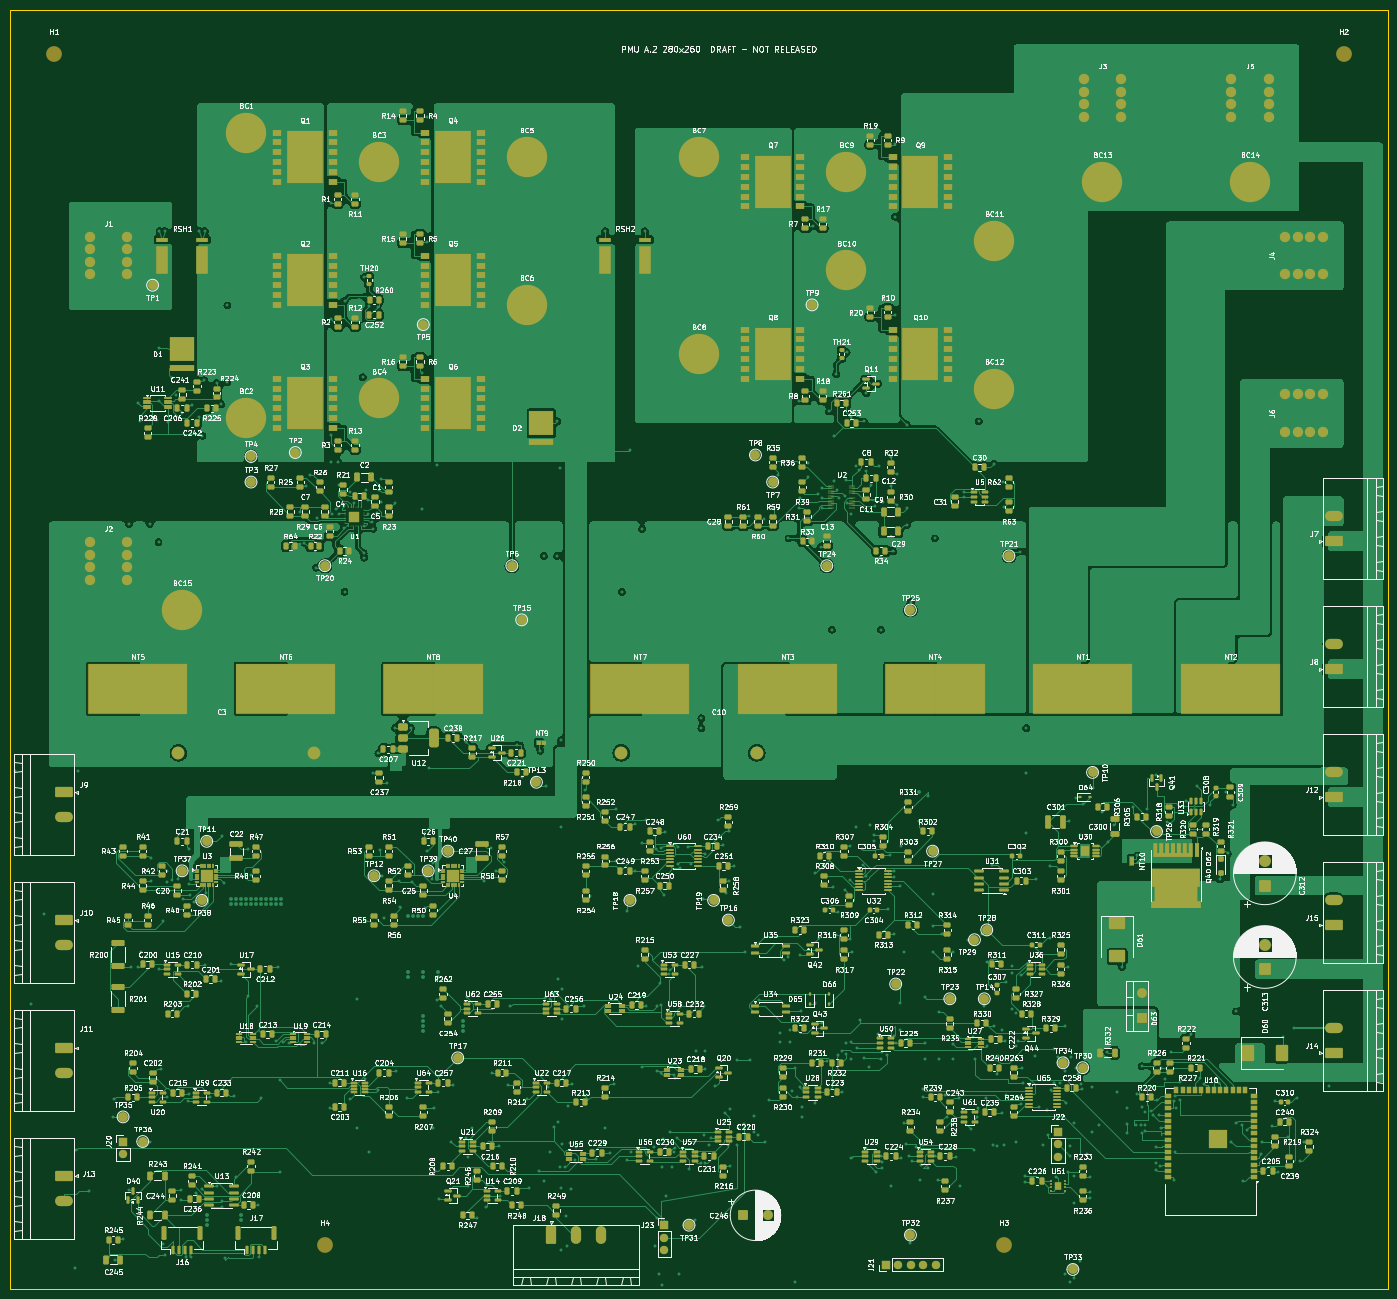
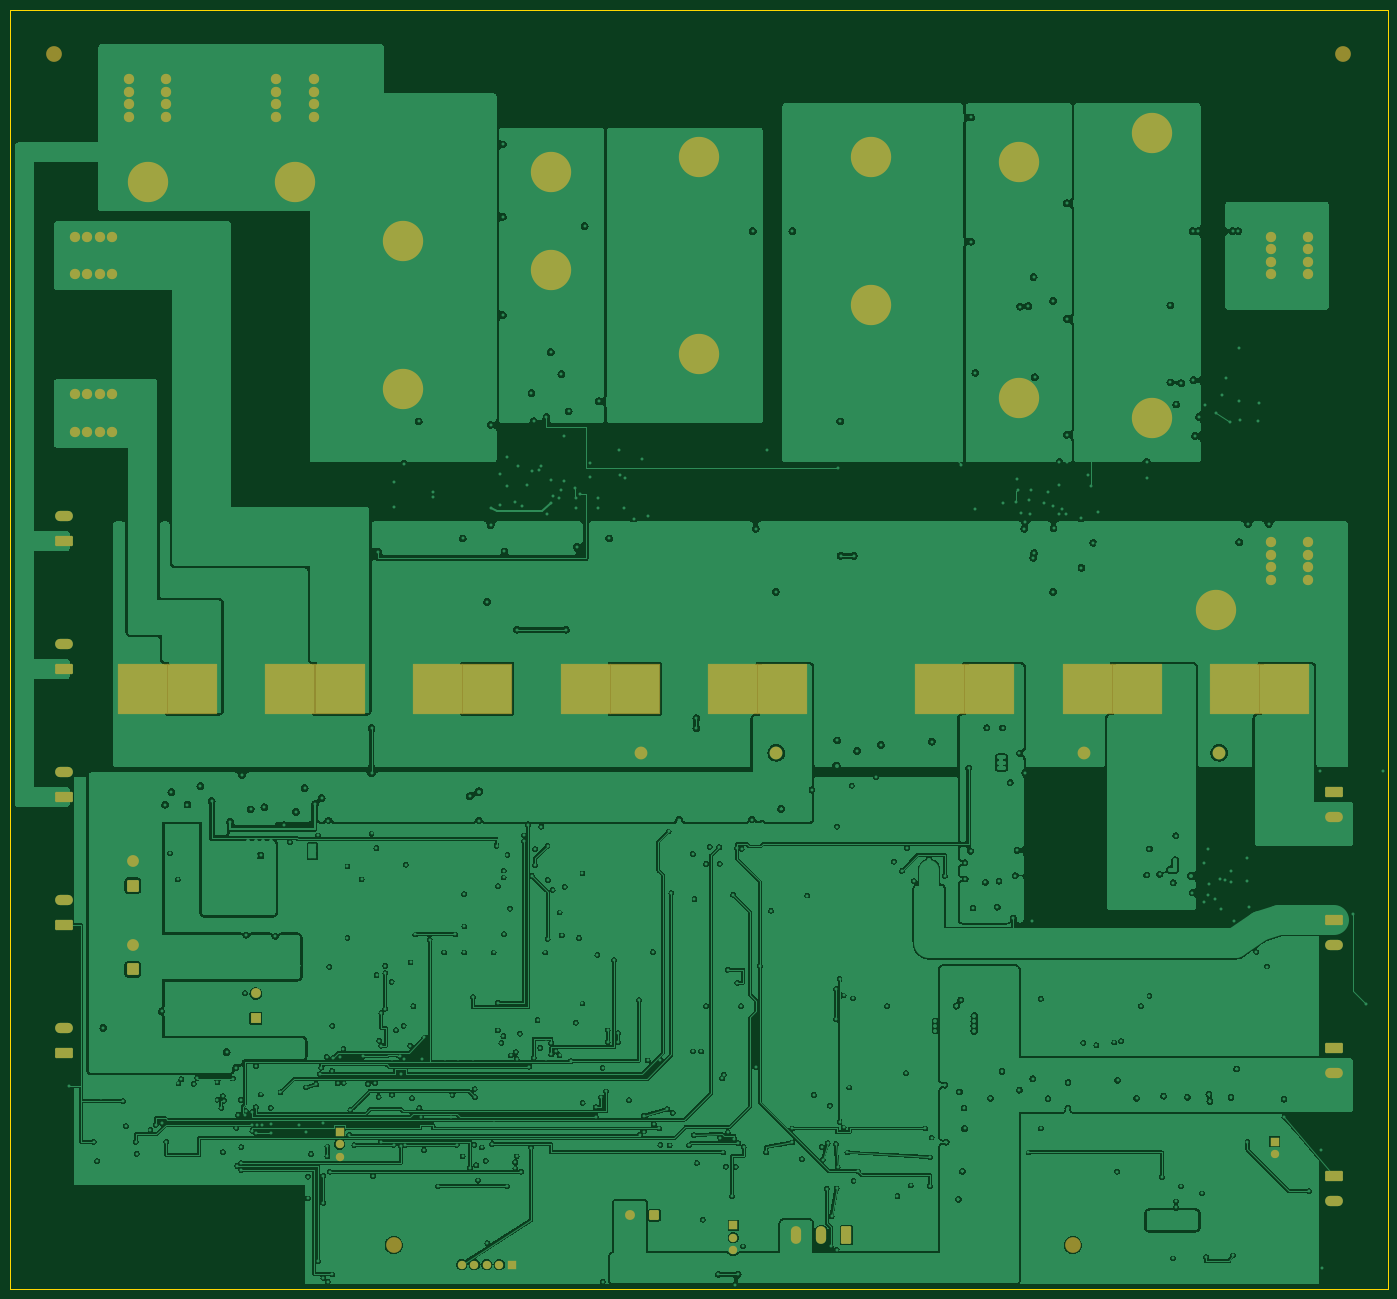
Circuit board: 9 layer files. Board 280.0 x 260.0 mm.
- bottom_copper: HomeMy_PMU_RevA-B_Cu.gbl (929736 bytes)
- bottom_mask: HomeMy_PMU_RevA-B_Mask.gbs (6430 bytes)
- paste: HomeMy_PMU_RevA-B_Paste.gbp (467 bytes)
- bottom_silk: HomeMy_PMU_RevA-B_Silkscreen.gbo (468 bytes)
- outline: HomeMy_PMU_RevA-Edge_Cuts.gm1 (637 bytes)
- top_copper: HomeMy_PMU_RevA-F_Cu.gtl (513685 bytes)
- top_mask: HomeMy_PMU_RevA-F_Mask.gts (50761 bytes)
- paste: HomeMy_PMU_RevA-F_Paste.gtp (43836 bytes)
- top_silk: HomeMy_PMU_RevA-F_Silkscreen.gto (977818 bytes)

=== bottom_copper: HomeMy_PMU_RevA-B_Cu.gbl (929736 bytes, source omitted) ===
=== bottom_mask: HomeMy_PMU_RevA-B_Mask.gbs (6430 bytes, source omitted) ===
=== paste: HomeMy_PMU_RevA-B_Paste.gbp ===
%TF.GenerationSoftware,KiCad,Pcbnew,10.0.6*%
%TF.CreationDate,2026-09-14T00:09:38+02:00*%
%TF.ProjectId,HomeMy_PMU_RevA,486f6d65-4d79-45f5-904d-555f52657641,A.2-280x260*%
%TF.SameCoordinates,Original*%
%TF.FileFunction,Paste,Bot*%
%TF.FilePolarity,Positive*%
%FSLAX46Y46*%
G04 Gerber Fmt 4.6, Leading zero omitted, Abs format (unit mm)*
G04 Created by KiCad (PCBNEW 10.0.6) date 2026-09-14 00:09:38*
%MOMM*%
%LPD*%
G01*
G04 APERTURE LIST*
G04 APERTURE END LIST*
M02*

=== bottom_silk: HomeMy_PMU_RevA-B_Silkscreen.gbo ===
%TF.GenerationSoftware,KiCad,Pcbnew,10.0.6*%
%TF.CreationDate,2026-09-14T00:09:38+02:00*%
%TF.ProjectId,HomeMy_PMU_RevA,486f6d65-4d79-45f5-904d-555f52657641,A.2-280x260*%
%TF.SameCoordinates,Original*%
%TF.FileFunction,Legend,Bot*%
%TF.FilePolarity,Positive*%
%FSLAX46Y46*%
G04 Gerber Fmt 4.6, Leading zero omitted, Abs format (unit mm)*
G04 Created by KiCad (PCBNEW 10.0.6) date 2026-09-14 00:09:38*
%MOMM*%
%LPD*%
G01*
G04 APERTURE LIST*
G04 APERTURE END LIST*
M02*

=== outline: HomeMy_PMU_RevA-Edge_Cuts.gm1 ===
%TF.GenerationSoftware,KiCad,Pcbnew,10.0.6*%
%TF.CreationDate,2026-09-14T00:09:38+02:00*%
%TF.ProjectId,HomeMy_PMU_RevA,486f6d65-4d79-45f5-904d-555f52657641,A.2-280x260*%
%TF.SameCoordinates,Original*%
%TF.FileFunction,Profile,NP*%
%FSLAX46Y46*%
G04 Gerber Fmt 4.6, Leading zero omitted, Abs format (unit mm)*
G04 Created by KiCad (PCBNEW 10.0.6) date 2026-09-14 00:09:38*
%MOMM*%
%LPD*%
G01*
G04 APERTURE LIST*
%TA.AperFunction,Profile*%
%ADD10C,0.050000*%
%TD*%
G04 APERTURE END LIST*
D10*
X0Y0D02*
X280000000Y0D01*
X0Y-260000000D02*
X0Y0D01*
X280000000Y0D02*
X280000000Y-260000000D01*
X280000000Y-260000000D02*
X0Y-260000000D01*
M02*

=== top_copper: HomeMy_PMU_RevA-F_Cu.gtl (513685 bytes, source omitted) ===
=== top_mask: HomeMy_PMU_RevA-F_Mask.gts (50761 bytes, source omitted) ===
=== paste: HomeMy_PMU_RevA-F_Paste.gtp (43836 bytes, source omitted) ===
=== top_silk: HomeMy_PMU_RevA-F_Silkscreen.gto (977818 bytes, source omitted) ===
